Image classification data set "data" (alainno/fibergen on GitHub). Class labels (2): thick, thin.

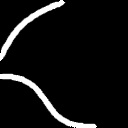
Label: thick

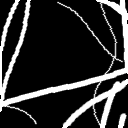
Label: thin

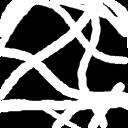
Label: thick

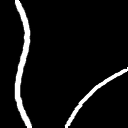
Label: thin

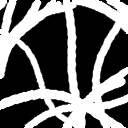
Label: thick

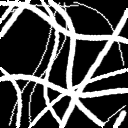
Label: thin
